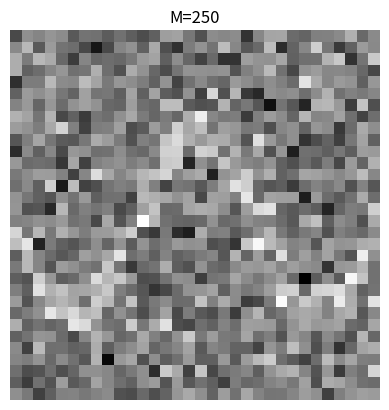
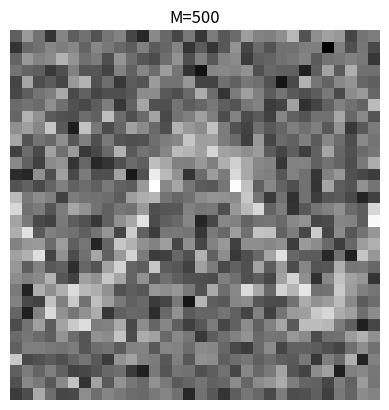
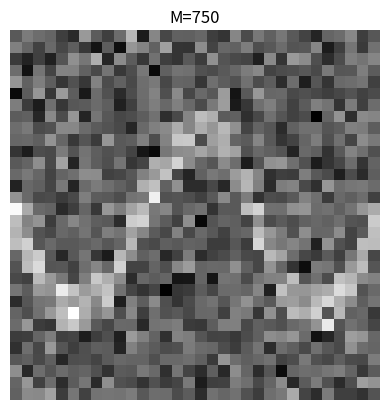
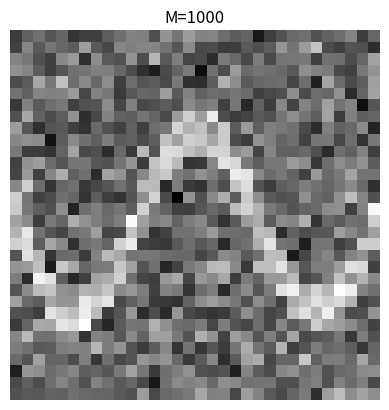
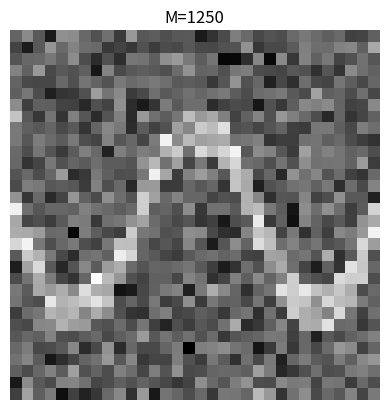
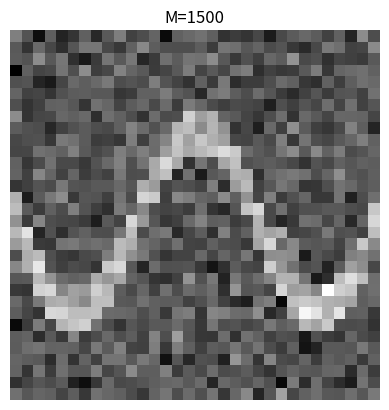
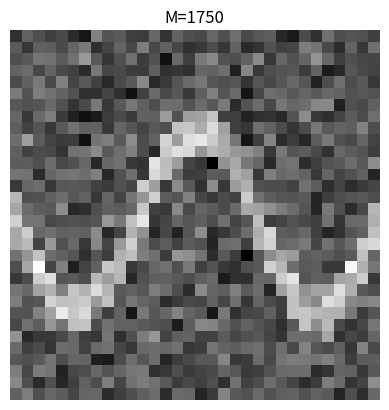
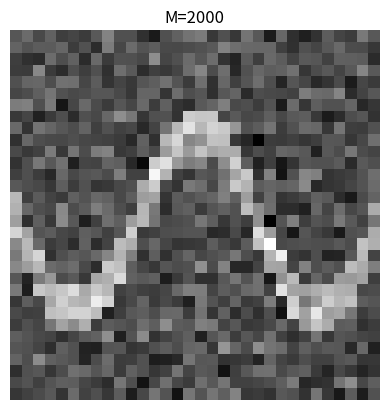
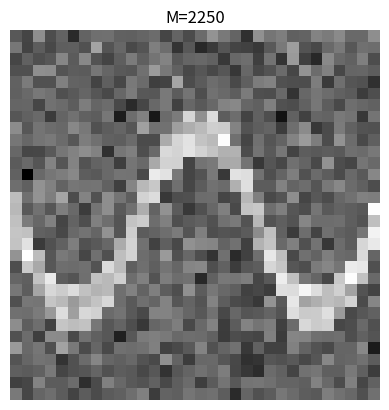
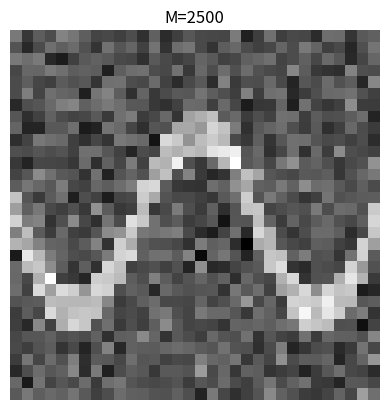
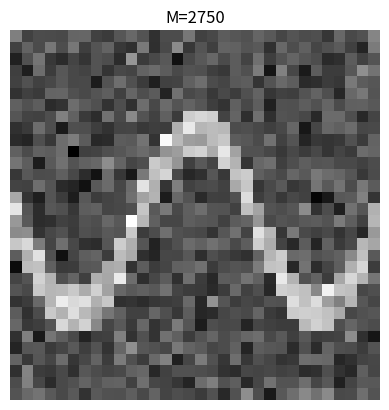
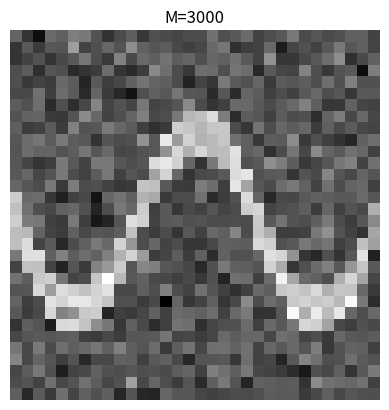
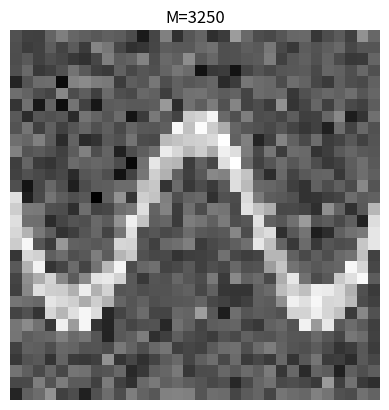
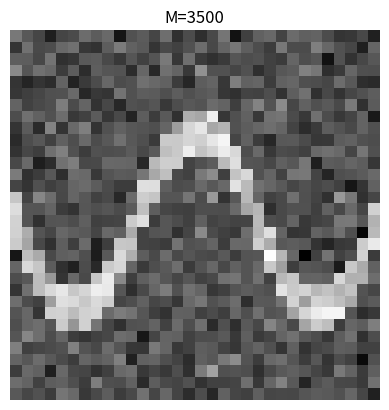
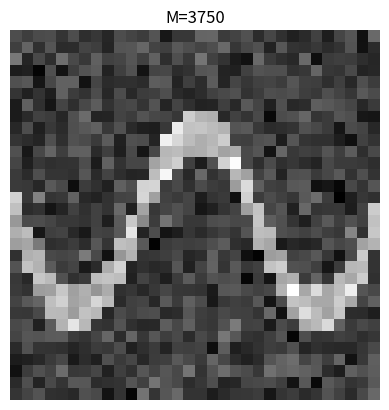
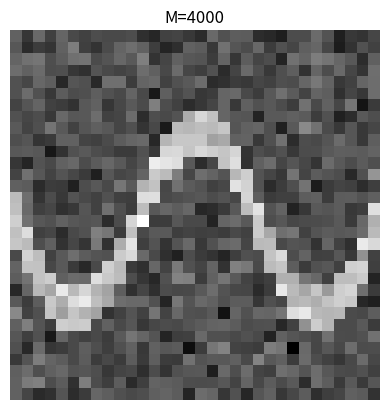

Write Python code to recreate these figures, in order.
#!/usr/bin/env python3
# -*- coding: utf-8 -*-
"""
Created on Tue Jun 30 22:43:50 2026

@author: ellaward
"""

import numpy as np
import matplotlib.pyplot as plt

SIZE = 32
CENTRE = SIZE//2
UPPER_M = 4000
INTERVAL = 250


def grid_size():
    """
    Defines the SIZE x SIZE as a co-ordinate system for more complex phantoms

    Returns
    -------
    x : 1D array, x-coordinate
    y : 1D array, y-coordinate
    """
    y, x = np.meshgrid(np.arange(SIZE), np.arange(SIZE), indexing='ij')
    return x, y


def array_sq(width):
    """
    Square phantom

    Parameters
    ----------
    width : integer, desired width of square.

    Returns
    -------
    arr_sq : 2D array, displayed as a square

    """
    half_width = width//2
    arr_sq = np.zeros((SIZE, SIZE))
    arr_sq[CENTRE-half_width:CENTRE+half_width,
           CENTRE-half_width:CENTRE+half_width] = 1
    return arr_sq


def array_circ(diameter):
    """
    Circle phantom

    Parameters
    ----------
    diameter : integer, desired circle radius

    Returns
    -------
    arr_circ : 2D array, displayed as a circle

    """
    x, y = grid_size()
    circle = np.sqrt((x-CENTRE)**2+(y-CENTRE)**2)
    arr_circ = (circle <= diameter).astype(int)
    return arr_circ


def array_ring(diameter):
    """
    Ring phantom

    Parameters
    ----------
    diameter : integer, desired ring diameter

    Returns
    -------
    arr_ring : 2D array, displayed as a ring

    """
    x, y = grid_size()
    circle = np.sqrt((x-CENTRE)**2+(y-CENTRE)**2)
    arr_ring = ((diameter-1 <= circle) & (circle <= diameter+1)).astype(int)
    return arr_ring


def array_elp(maj_ax, min_ax):
    """
    Ellipse phantom

    Parameters
    ----------
    maj_ax : integer, desired ellipse major axis
    min_ax : integer, desired ellipse minor axis

    Returns
    -------
    arr_elp : 2D array, displayed as an ellipse

    """
    x, y = grid_size()
    ellipse = np.sqrt(((x-CENTRE)/min_ax)**2+((y-CENTRE)/maj_ax)**2)
    arr_elp = (ellipse <= 1).astype(int)
    return arr_elp


def array_sin(amplitude, frequency, thickness, offset=CENTRE):
    """
    Sinusoidal wave phantom

    Parameters
    ----------
    amplitude : integer, desired wave amplitude
    frequency : integer, desired wave frequency (recommend 0.2-0.6)
    thickness : integer, desired wave thickness (recommend 1 or 2)
    offset : integer, the default is CENTRE.

    Returns
    -------
    arr_sin : 2D array, displays sine wave

    """
    x, y = grid_size()
    sin_wave = amplitude*np.sin(x*frequency)+offset
    arr_sin = (np.abs(y - sin_wave) <= thickness).astype(int)
    return arr_sin


def disp_pattern(pattern, M):
    """
    Function to display 2D arrays as a binary or grayscale image

    Parameters
    ----------
    pattern : 2D array, the 2D array that needs to be displayed

    """
    plt.imshow(pattern, cmap='gray')
    plt.title(f"M={M}")
    plt.axis('off')
    #plt.savefig(file_name, dpi=400)
    plt.show()


# PHANTOM IMAGE CHOICE
PATTERN = array_sin(8, 0.3, 2)

# PLOTTING INFORMATION
PLOT_TITLE = 'The Effect of M Value on Image Reconstruction Quality'
X_LABEL = 'M value'
Y_LABEL = 'Deviation'
AUTO_X_LIMITS = True
X_LIMITS = [0., 10.]  # Not used unless AUTO_X_LIMITS = False
AUTO_Y_LIMITS = True
Y_LIMITS = [0., 10.]  # Not used unless AUTO_Y_LIMITS = False
LINE_COLOUR = 'red'
LINE_STYLE = '-'
MARKER_STYLE = 'o'
MARKER_COLOUR = 'black'
GRID_LINES = True
SAVE_FIGURE = True
FIGURE_NAME = 'BucketDetector.png'
FIGURE_RESOLUTION = 400


def create_plot(x_data, y_data, file_name):
    """
    Function to plot x and y data with adjustable features

    Parameters
    ----------
    x_data : 1D array, independent variable
    y_data : 1D array, dependent variable
    file_name : string, file name must end in .filetype (e.g: file_name.png)
    """
    figure = plt.figure(figsize=(8, 9))
    plt.rcParams['font.family'] = 'Times New Roman'
    axes_main_plot = figure.add_subplot(211)
    axes_main_plot.grid(GRID_LINES)
    axes_main_plot.xaxis.set_major_locator(plt.MultipleLocator(INTERVAL*2))
    axes_main_plot.scatter(x_data, y_data)
    axes_main_plot.set_title(PLOT_TITLE, fontsize=14)
    axes_main_plot.set_xlabel(X_LABEL, fontsize=18)
    axes_main_plot.set_ylabel(Y_LABEL, fontsize=18)
    axes_main_plot.tick_params(axis='both', labelsize=12)
    plt.savefig(file_name, dpi=400)


def array_rand():
    """
    Create a SIZE x SIZE array of randomly generated pixels (0 or 1)

    Returns
    -------
    arr_rand : 2D array

    """
    arr_rand = np.random.randint(0, 2, size=(SIZE, SIZE))
    return arr_rand


def many_array_rand(M):
    """
    Stacks M random 2D patterns into a 3D array

    Returns
    -------
    many_rand : 3D array
    """
    many_rand = np.array([array_rand() for i in range(M)])
    return many_rand


def rand_phant_prod(random, phantom):
    """
    Takes the product of two N-D arrays. Used in order to demonstrate how 'close'
    a random pattern is to the phantom.

    Parameters
    ----------
    random : N-D array, random pattern
    phantom : N-D array, phantom image

    Returns
    -------
    prod : N-D array
    """
    prod = random*phantom
    return prod


def reconstruct_image(var_1, var_2, M):
    """
    Takes the covariance between two variables.
    Using this for the stack of random 2D pattern arrays and their respective
    weightings/bucket values, this function will display the reconstruction 
    image.

    Parameters
    ----------
    var_1 : array, first variable (random stack)
    var_2 : array, second variable (bucket values)

    Returns
    -------
    reconstructed_image : 2D array, displayable reconstruction of phantom

    """
    weighted_12 = np.zeros((M, SIZE, SIZE))
    for i in range(M):
        weighted_12[i] = var_1[i]*var_2[i]  # This is 3D
    mean_weighted_12 = np.mean(weighted_12, axis=0)  # This is 2D
    mean_1 = np.mean(var_1, axis=0)
    mean_2 = np.mean(var_2, axis=0)  # This is 2D
    reconstructed_image = (mean_weighted_12 -
                           (mean_1*mean_2))
    return reconstructed_image


def scale_normalize(reconstructed_pattern):
    """
    In order to compare the reconstructed image and the original image, the
    reconstructed image needs to be rescaled/normalized to have values between
    0 and 1. This is done with min-max normalization.

    Parameters
    ----------
    reconstructed_pattern : array, unscaled reconstructed image

    Returns
    -------
    normalised_pattern : array, reconstructed image normalised between 0 and 1

    """
    normalised_pattern = (reconstructed_pattern-reconstructed_pattern.min()) / \
        (reconstructed_pattern.max()-reconstructed_pattern.min())
    return normalised_pattern


def deviation(reconstruction, true_values):
    """
    Function that calculates the MSD of the reconstructed image and the 
    original

    Parameters
    ----------
    reconstruction : array, reconstructed image
    true_values : array, original phantom image

    Returns
    -------
    mean_sq_dev : float, mean square deviation of the reconstructed image to 
    the phantom image

    """
    mean_sq_dev = np.mean((reconstruction - true_values)**2)
    return mean_sq_dev


def iterate():
    """
    This function iterates over interval values of M to determine the deviation
    and display the reconstructed pattern.

    Returns
    -------
    M_values : array, number of random patterns used.
    dev_values : array, the deviation from the phantom image for each M
    """
    M_list = list(range(INTERVAL, UPPER_M+1, INTERVAL))
    dev_values = np.zeros(len(M_list))
    for index, M in enumerate(M_list):
        BUCKET_VALUES = np.zeros(M)
        STACK = many_array_rand(M)
        for i in range(M):
            bucket = rand_phant_prod(STACK[i], PATTERN)
            weight = np.sum(bucket)
            BUCKET_VALUES[i] = weight
        recon_image = scale_normalize(
            reconstruct_image(BUCKET_VALUES, STACK, M))
        disp_pattern(recon_image, M)
        dev_values[index] = deviation(recon_image, PATTERN)
    M_values = np.array(M_list)
    return M_values, dev_values


def main():
    """
    Displays the reconstructed images for different M values and plots the
    M values against their deviation from the phantom.
    """
    data_points = iterate()
    create_plot(data_points[0], data_points[1], "Effect_of_M.png")


main()
